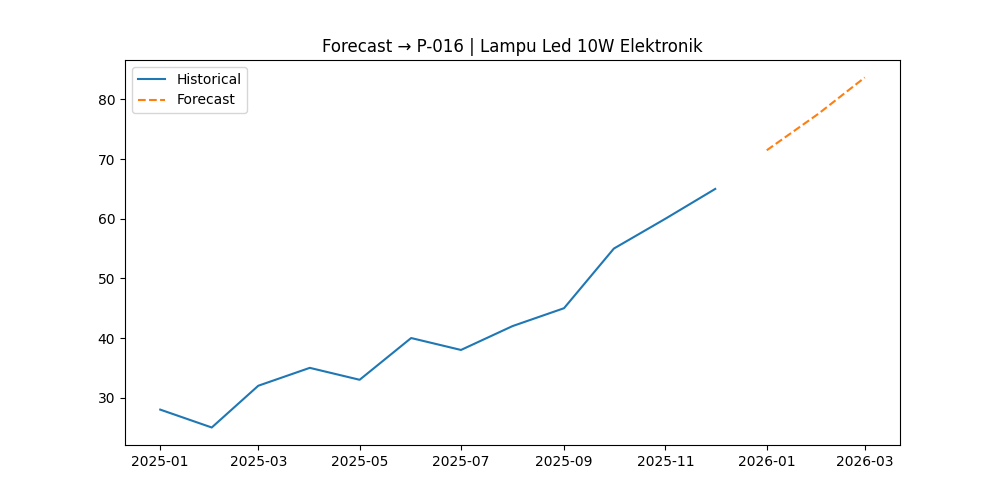

The table this chart was drawn from, first rows:
, Forecast
2026-01-01, 71.48
2026-02-01, 77.58
2026-03-01, 83.68
